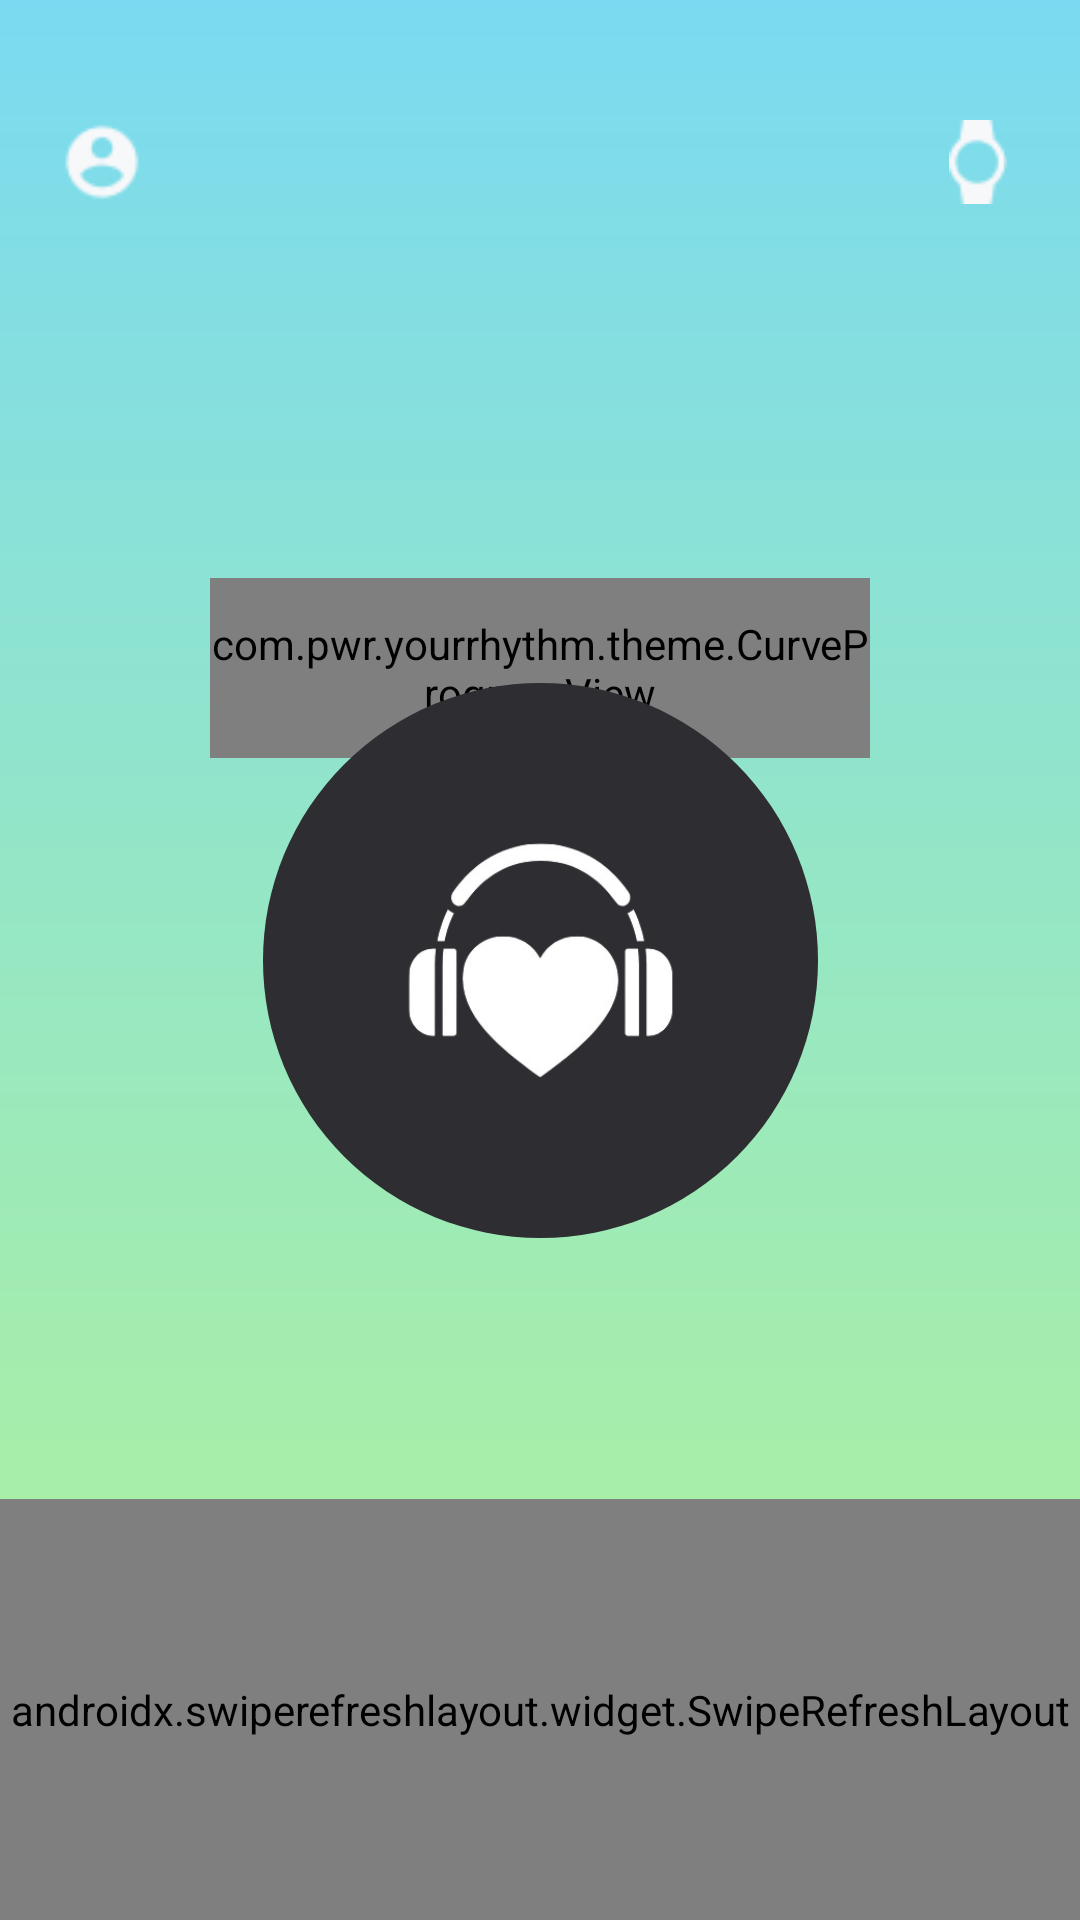

The Android layout XML behind this screen, and the referenced resources:
<!-- AndroidManifest.xml: activity theme Theme.App.FullScreen -->
<!-- res/layout/activity_main.xml -->
<?xml version="1.0" encoding="utf-8"?>
<androidx.drawerlayout.widget.DrawerLayout
    xmlns:android="http://schemas.android.com/apk/res/android"
    android:id="@+id/drawerLayout"
    android:layout_width="match_parent"
    android:layout_height="match_parent">

<androidx.constraintlayout.widget.ConstraintLayout xmlns:android="http://schemas.android.com/apk/res/android"
    xmlns:app="http://schemas.android.com/apk/res-auto"
    xmlns:tools="http://schemas.android.com/tools"
    android:id="@+id/main"
    android:layout_width="match_parent"
    android:layout_height="match_parent"
    android:background="@drawable/background"
    tools:context=".MainActivity">

    <ImageView
        android:id="@+id/icon_left"
        android:layout_width="28dp"
        android:layout_height="28dp"
        android:src="@drawable/ic_left"
        android:contentDescription="Left icon"
        app:layout_constraintTop_toTopOf="parent"
        app:layout_constraintStart_toStartOf="parent"
        android:layout_marginStart="20dp"
        android:layout_marginTop="40dp" />

    
    <ImageView
        android:id="@+id/icon_right"
        android:layout_width="28dp"
        android:layout_height="28dp"
        android:src="@drawable/ic_right"
        android:contentDescription="Right icon"
        app:layout_constraintTop_toTopOf="parent"
        app:layout_constraintEnd_toEndOf="parent"
        android:layout_marginEnd="20dp"
        android:layout_marginTop="40dp" />

    

    <com.pwr.yourrhythm.theme.CurveProgressView
        android:id="@+id/curveProgress"
        android:layout_width="220dp"
        android:layout_height="60dp"
        app:layout_constraintBottom_toTopOf="@+id/logo_container"
        app:layout_constraintStart_toStartOf="parent"
        app:layout_constraintEnd_toEndOf="parent"
        android:translationY="25dp"/>


    <FrameLayout
        android:id="@+id/logo_container"
        android:layout_width="185dp"
        android:layout_height="185dp"
        android:background="@drawable/circle_background"
        app:layout_constraintTop_toTopOf="parent"
        app:layout_constraintBottom_toBottomOf="parent"
        app:layout_constraintStart_toStartOf="parent"
        app:layout_constraintEnd_toEndOf="parent">

        <ImageView
            android:id="@+id/logo"
            android:layout_width="173dp"
            android:layout_height="173dp"
            android:layout_gravity="center"
            android:scaleType="centerInside"
            android:src="@drawable/logo_icon" />
    </FrameLayout>


    <TextView
        android:id="@+id/bpm"
        android:layout_width="wrap_content"
        android:layout_height="wrap_content"
        android:fontFamily="sans-serif"
        android:gravity="top"
        android:text="                    "
        android:textColor="#000000"
        android:textSize="24sp"
        android:textStyle="bold"
        app:layout_constraintBottom_toBottomOf="parent"
        app:layout_constraintEnd_toEndOf="parent"
        app:layout_constraintHorizontal_bias="0.19"
        app:layout_constraintStart_toStartOf="parent"
        app:layout_constraintTop_toTopOf="parent"
        app:layout_constraintVertical_bias="0.769" />

    <androidx.swiperefreshlayout.widget.SwipeRefreshLayout
        android:id="@+id/swipeRefresh"
        android:layout_width="0dp"
        android:layout_height="0dp"
        app:layout_constraintTop_toBottomOf="@id/bpm"
        app:layout_constraintBottom_toBottomOf="parent"
        app:layout_constraintStart_toStartOf="parent"
        app:layout_constraintEnd_toEndOf="parent">

        <androidx.recyclerview.widget.RecyclerView
            android:id="@+id/recycler_view"
            android:layout_width="match_parent"
            android:layout_height="match_parent"
            android:clipToPadding="false"
            android:layout_marginBottom="10dp"/>

    </androidx.swiperefreshlayout.widget.SwipeRefreshLayout>

</androidx.constraintlayout.widget.ConstraintLayout>

    <LinearLayout
        android:id="@+id/leftDrawer"
        android:layout_width="0dp"
        android:layout_height="match_parent"
        android:layout_gravity="start"
        android:orientation="vertical"
        android:background="#FCFCFC"
        android:layout_weight="1" >

        <include layout="@layout/left_drawer" />

    </LinearLayout>

    <LinearLayout
        android:id="@+id/rightDrawer"
        android:layout_width="280dp"
        android:layout_height="match_parent"
        android:background="#FFFFFF"
        android:gravity="center"
        android:orientation="vertical"
        android:padding="20dp"
        android:layout_gravity="end">

        <include layout="@layout/right_drawer" />
    </LinearLayout>

</androidx.drawerlayout.widget.DrawerLayout>
<!-- res/layout/left_drawer.xml (included above) -->
<?xml version="1.0" encoding="utf-8"?>
<androidx.constraintlayout.widget.ConstraintLayout xmlns:android="http://schemas.android.com/apk/res/android"
    android:layout_width="match_parent"
    android:layout_height="match_parent"
    xmlns:app="http://schemas.android.com/apk/res-auto">

    <ImageView
        android:id="@+id/account_circle"
        android:layout_width="35dp"
        android:layout_height="35dp"
        android:src="@drawable/account_circle"
        android:contentDescription="Account Icon"
        app:layout_constraintTop_toTopOf="parent"
        app:layout_constraintLeft_toLeftOf="parent"
        android:layout_marginStart="21dp"
        android:layout_marginTop="40dp" />

    <TextView
        android:id="@+id/username"
        android:layout_width="wrap_content"
        android:layout_height="wrap_content"
        android:layout_marginLeft="23dp"
        android:layout_marginTop="42dp"
        android:text="@string/username"
        android:textAppearance="@style/username"
        android:textStyle="bold"
        app:layout_constraintLeft_toRightOf="@id/account_circle"
        app:layout_constraintTop_toTopOf="parent" />

    <TextView
        android:id="@+id/app_pow"
        android:layout_width="wrap_content"
        android:layout_height="wrap_content"
        android:layout_marginStart="21dp"
        android:layout_marginBottom="25dp"
        android:text="@string/app_pow"
        android:textAppearance="@style/username"
        app:layout_constraintLeft_toLeftOf="parent"
        app:layout_constraintBottom_toTopOf="@id/add" />

    <ImageView
        android:id="@+id/add"
        android:layout_width="170dp"
        android:layout_height="80dp"
        android:src="@drawable/add"
        android:contentDescription="Add"
        app:layout_constraintBottom_toBottomOf="parent"
        app:layout_constraintLeft_toLeftOf="parent"
        android:layout_marginStart="15dp"
        android:layout_marginBottom="123dp" />

    <View
        android:id="@+id/line"
        android:layout_width="match_parent"
        android:layout_height="1dp"
        android:background="#2E2D31"
        app:layout_constraintBottom_toBottomOf="parent"
        app:layout_constraintEnd_toEndOf="parent"
        app:layout_constraintStart_toStartOf="parent"
        android:layout_marginBottom="91dp"/>

    <ImageView
        android:id="@+id/settings"
        android:layout_width="35dp"
        android:layout_height="35dp"
        android:src="@drawable/settings"
        android:contentDescription="Settings"
        app:layout_constraintBottom_toBottomOf="parent"
        app:layout_constraintLeft_toLeftOf="parent"
        android:layout_marginStart="21dp"
        android:layout_marginBottom="31dp" />

    <TextView
        android:id="@+id/settings_text"
        android:layout_width="wrap_content"
        android:layout_height="wrap_content"
        android:layout_marginLeft="23dp"
        android:layout_marginBottom="35dp"
        android:text="@string/settings"
        android:textAppearance="@style/username"
        android:textStyle="bold"
        app:layout_constraintBottom_toBottomOf="parent"
        app:layout_constraintLeft_toRightOf="@id/settings" />


</androidx.constraintlayout.widget.ConstraintLayout>
<!-- res/layout/right_drawer.xml (included above) -->
<?xml version="1.0" encoding="utf-8"?>
<androidx.constraintlayout.widget.ConstraintLayout xmlns:android="http://schemas.android.com/apk/res/android"
    android:layout_width="match_parent"
    android:layout_height="match_parent"
    xmlns:app="http://schemas.android.com/apk/res-auto">

    <TextView
        android:id="@+id/username"
        android:layout_width="wrap_content"
        android:layout_height="wrap_content"
        android:layout_marginStart="21dp"
        android:layout_marginTop="54dp"
        android:text="@string/choose_watch"
        android:textAppearance="@style/username"
        android:textStyle="bold"
        app:layout_constraintLeft_toLeftOf="parent"
        app:layout_constraintTop_toTopOf="parent" />

    <ImageView
        android:id="@+id/leftWatch"
        android:layout_width="134dp"
        android:layout_height="143dp"
        android:layout_marginTop="176dp"
        android:alpha="0.45"
        android:contentDescription="@string/watch"
        android:src="@drawable/watch"
        app:layout_constraintEnd_toEndOf="parent"
        app:layout_constraintHorizontal_bias="0.093"
        app:layout_constraintStart_toStartOf="parent"
        app:layout_constraintTop_toTopOf="parent" />

    <ImageView
        android:id="@+id/rightWatch"
        android:layout_width="134dp"
        android:layout_height="143dp"
        android:layout_marginTop="176dp"
        android:contentDescription="@string/watch"
        android:src="@drawable/watch"
        android:alpha="0.45"
        app:layout_constraintEnd_toEndOf="parent"
        app:layout_constraintHorizontal_bias="0.909"
        app:layout_constraintStart_toStartOf="parent"
        app:layout_constraintTop_toTopOf="parent" />

    <ImageView
        android:id="@+id/watchImg"
        android:layout_width="186dp"
        android:layout_height="186dp"
        android:src="@drawable/watch"
        android:contentDescription="@string/watch"
        app:layout_constraintTop_toTopOf="parent"
        app:layout_constraintStart_toStartOf="parent"
        app:layout_constraintEnd_toEndOf="parent"
        android:layout_marginTop="150dp" />

    <ImageView
        android:id="@+id/arrowLeft"
        android:layout_width="50dp"
        android:layout_height="50dp"
        android:layout_marginTop="232dp"
        android:contentDescription="@string/watch"
        android:src="@drawable/keyboard_arrow_left"
        app:layout_constraintEnd_toEndOf="parent"
        app:layout_constraintHorizontal_bias="0.056"
        app:layout_constraintStart_toStartOf="parent"
        app:layout_constraintTop_toTopOf="parent" />

    <ImageView
        android:id="@+id/arrowRight"
        android:layout_width="50dp"
        android:layout_height="50dp"
        android:layout_marginTop="232dp"
        android:contentDescription="@string/watch"
        android:src="@drawable/keyboard_arrow_right"
        app:layout_constraintEnd_toEndOf="parent"
        app:layout_constraintHorizontal_bias="0.955"
        app:layout_constraintStart_toStartOf="parent"
        app:layout_constraintTop_toTopOf="parent" />

    <TextView
        android:id="@+id/watch_label"
        android:layout_width="wrap_content"
        android:layout_height="wrap_content"
        android:layout_marginStart="21dp"
        android:layout_marginTop="96dp"
        android:text="@string/watch"
        android:textAppearance="@style/username"
        app:layout_constraintLeft_toLeftOf="parent"
        app:layout_constraintTop_toBottomOf="@id/watchImg" />

    <TextView
        android:id="@+id/watch"
        android:layout_width="wrap_content"
        android:layout_height="wrap_content"
        android:layout_marginStart="21dp"
        android:layout_marginTop="14dp"
        android:text="@string/watch"
        android:textAppearance="@style/username"
        android:textStyle="bold"
        app:layout_constraintLeft_toLeftOf="parent"
        app:layout_constraintTop_toBottomOf="@id/watch_label" />

    <TextView
        android:id="@+id/status_label"
        android:layout_width="wrap_content"
        android:layout_height="wrap_content"
        android:layout_marginStart="21dp"
        android:layout_marginTop="21dp"
        android:text="@string/status"
        android:textAppearance="@style/username"
        app:layout_constraintLeft_toLeftOf="parent"
        app:layout_constraintTop_toBottomOf="@id/watch" />

    <TextView
        android:id="@+id/status"
        android:layout_width="wrap_content"
        android:layout_height="wrap_content"
        android:layout_marginStart="21dp"
        android:layout_marginTop="14dp"
        android:text="@string/active"
        android:textStyle="bold"
        android:textAppearance="@style/username"
        app:layout_constraintLeft_toLeftOf="parent"
        app:layout_constraintTop_toBottomOf="@id/status_label" />

    <View
        android:id="@+id/status_icon"
        android:layout_width="10dp"
        android:layout_height="10dp"
        android:layout_marginStart="4dp"
        android:layout_marginTop="18dp"
        android:background="@drawable/active_circle"
        app:layout_constraintStart_toEndOf="@id/status"
        app:layout_constraintTop_toBottomOf="@id/status_label" />


</androidx.constraintlayout.widget.ConstraintLayout>
<!-- resources referenced by this layout -->
<resources>
  <!-- drawable account_circle: png bitmap (drawable, 1158 bytes) -->
  <!-- drawable active_circle (drawable) -->
  <?xml version="1.0" encoding="utf-8"?>
  <shape xmlns:android="http://schemas.android.com/apk/res/android"
      android:shape="oval">
  
      <solid android:color="#22C55E"/>
  
  </shape>
  <!-- drawable add: png bitmap (drawable, 10438 bytes) -->
  <!-- drawable background (drawable) -->
  <shape xmlns:android="http://schemas.android.com/apk/res/android"
      android:shape="rectangle">
  
  <gradient xmlns:android="http://schemas.android.com/apk/res/android"
      android:angle="90"
      android:startColor="#B4F493"
      android:endColor="#7ADAF1"
      android:type="linear" />
  
  </shape>
  <!-- drawable circle_background (drawable) -->
  <?xml version="1.0" encoding="utf-8"?>
  <shape xmlns:android="http://schemas.android.com/apk/res/android"
      android:shape="oval">
      <solid android:color="#2E2D31"/>
  </shape>
  <!-- drawable ic_left: png bitmap (drawable, 739 bytes) -->
  <!-- drawable ic_right: png bitmap (drawable, 586 bytes) -->
  <!-- drawable keyboard_arrow_left: png bitmap (drawable, 688 bytes) -->
  <!-- drawable keyboard_arrow_right: png bitmap (drawable, 695 bytes) -->
  <!-- drawable logo_icon: png bitmap (drawable, 30236 bytes) -->
  <!-- drawable settings: png bitmap (drawable, 1106 bytes) -->
  <!-- drawable watch: png bitmap (drawable, 39942 bytes) -->
  <string name="active">Active</string>
  <string name="app_pow">App powered by</string>
  <string name="choose_watch">Choose watch:</string>
  <string name="settings">Settings</string>
  <string name="status">Status</string>
  <string name="username">Username</string>
  <string name="watch">Watch</string>
  <style name="username">
          <item name="android:textSize">21sp</item>
          <item name="android:textColor">#2E2D31</item>
      </style>
  <style name="Theme.App.FullScreen" parent="Theme.Material3.DayNight.NoActionBar">
          <item name="android:windowFullscreen">true</item>
          <item name="android:windowTranslucentNavigation">true</item>
      </style>
</resources>
